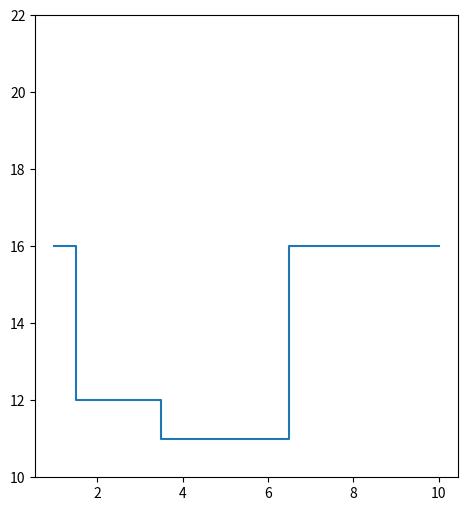

Python code for this plot: (Note: this script raises an exception after producing the figure.)
#!/usr/bin/python

# This program is free software: you can redistribute it and/or modify
# it under the terms of the GNU General Public License as published by
# the Free Software Foundation, either version 3 of the License, or
# (at your option) any later version.

# This program is distributed in the hope that it will be useful,
# but WITHOUT ANY WARRANTY; without even the implied warranty of
# MERCHANTABILITY or FITNESS FOR A PARTICULAR PURPOSE.  See the
# GNU General Public License for more details.

# You should have received a copy of the GNU General Public License
# along with this program.  If not, see <http://www.gnu.org/licenses/>.


import random
import matplotlib.pyplot as plt

HIT = 1
STICK = 0

class BlackJack:

	cards = [1,2,3,4,5,6,7,8,9,10,10,10,10]

	def __init__(self, player_sum, dealer_shows, useable_ace):
		self.player_sum = player_sum
		self.dealer_shows = dealer_shows
		self.useable_ace = useable_ace

	def drawCard(self):
		return random.choice(self.cards)

	def dealersTurn(self):
		dealer_sum = self.dealer_shows
		if dealer_sum == 1:
			dealer_ace = True
			dealer_sum = 11
		else:
			dealer_ace = False
		
		while dealer_sum < 17:
			new_card = self.drawCard()
			dealer_sum = dealer_sum + new_card
			if dealer_sum > 21 and dealer_ace == True:
				dealer_sum = dealer_sum - 10
				dealer_ace = False
			elif new_card == 1 and dealer_sum + 10 < 22:
				dealer_sum = dealer_sum + 10
				dealer_ace = True
			
		if dealer_sum > 21:
			return [self.player_sum, self.dealer_shows, self.useable_ace, 1, True]
		if dealer_sum > self.player_sum:
			return [self.player_sum, self.dealer_shows,  self.useable_ace, -1, True]
		if self.player_sum > dealer_sum:
			return [self.player_sum, self.dealer_shows,  self.useable_ace, 1, True]
		if self.player_sum == dealer_sum:
			return [self.player_sum, self.dealer_shows,  self.useable_ace, 0, True]

	def step(self, action):
		if action == STICK:
			return self.dealersTurn()
		else:
			new_card = self.drawCard()
			self.player_sum = self.player_sum + new_card
			#check if useable ace
			if self.player_sum > 21 and self.useable_ace == True:
				self.player_sum = self.player_sum - 10
				self.useable_ace = False
			#new card is ace check if useable
			elif new_card == 1  and self.player_sum + 10 < 22:
				self.player_sum = self.player_sum + 10
				self.useable_ace = True
			
			if self.player_sum > 21:
				return [self.player_sum, self.dealer_shows,  self.useable_ace, -1, True]
			else:
				return [self.player_sum, self.dealer_shows,  self.useable_ace, 0, False]

class State:

	def __init__(self, player_sum, dealer_shows, useable_ace):
		self.player_sum = player_sum
		self.dealer_shows = dealer_shows
		self.useable_ace = useable_ace
		self.n_hit = 1
		self.n_stick = 1
		self.Q_hit_total = 0
		self.Q_stick_total = 0
		self.policy = STICK

	def update(self, reward, action):
		if action == STICK:
			self.n_stick = self.n_stick + 1
			self.Q_stick_total = self.Q_stick_total + reward
		else:
			self.n_hit = self.n_hit + 1
			self.Q_hit_total = self.Q_hit_total + reward
		
		if self.Q_hit_total / float(self.n_hit) > self.Q_stick_total / float(self.n_stick):
			self.policy = HIT	
		else:
			self.policy = STICK

def getStateIdx(player_sum, dealer_shows, usable_ace):
	return ((player_sum - 11) * 10  + dealer_shows) * 2 - usable_ace - 1

def monteCarloES(num_episodes = 5000000):
	states = [State(i, j, l) for i in range(11, 22) for j in range(1, 11) for l in reversed(range(2))]
	for i in range(0, num_episodes):
		s = random.choice(states)
		episode = []
		bj = BlackJack(s.player_sum, s.dealer_shows, s.useable_ace)
		action = random.randint(0, 1)
		episode.append([s, action])
		while True:
			player_sum, dealer_shows, useable_ace, reward, game_over = bj.step(action)
			if game_over == False:
				s = states[getStateIdx(player_sum, dealer_shows, useable_ace)]
				action = s.policy
				episode.append([s,action])
			else:
				for e in episode:
					e[0].update(reward, e[1])
				break
	return states

def printPolicy(states):
	hit_no_ace = dict()
	hit_ace = dict()
	for s in states:
		if s.policy == HIT and s.useable_ace == False:
			if s.dealer_shows in hit_no_ace:
				hit_no_ace[s.dealer_shows] = max(hit_no_ace[s.dealer_shows], s.player_sum)
			else:
				hit_no_ace[s.dealer_shows] = s.player_sum
		elif s.policy == HIT and s.useable_ace == True:
			if s.dealer_shows in hit_ace:
				hit_ace[s.dealer_shows] = max(hit_ace[s.dealer_shows], s.player_sum)
			else:
				hit_ace[s.dealer_shows] = s.player_sum


	lists = sorted(hit_no_ace.items())
	x, y = zip(*lists)

	plt.figure(figsize=(12,6))
	plt.subplot(1,2,1)
	plt.step(x, y, where='mid')
	axes = plt.gca()
	axes.set_ylim([10,22])
	axes.yaxis.set_ticks(xrange(10,23,1))
	axes.xaxis.set_ticks(xrange(1,10,1))
	plt.xlabel("Dealer showing")
	plt.ylabel("Player sum")
	plt.title("No usable ace", fontsize = 14)
	plt.text(0.5,0.8, "STICK", fontsize=12, horizontalalignment="center", transform=axes.transAxes)
	plt.text(0.8,0.2, "HIT", fontsize=12, horizontalalignment="center", transform=axes.transAxes)

	lists = sorted(hit_ace.items())
	x, y = zip(*lists)
	plt.subplot(1,2,2)
	plt.step(x, y, where='mid')
	axes = plt.gca()
	axes.set_ylim([10,22])
	axes.yaxis.set_ticks(xrange(10,23,1))
	axes.xaxis.set_ticks(xrange(1,10,1))
	plt.xlabel("Dealer showing")
	plt.ylabel("Player sum")
	plt.title("No usable ace", fontsize = 14)
	plt.text(0.5,0.8, "STICK", fontsize=12, horizontalalignment="center", transform=axes.transAxes)
	plt.text(0.5,0.2, "HIT", fontsize=12, horizontalalignment="center", transform=axes.transAxes)
	plt.show()

if __name__ == "__main__":
	states = monteCarloES()
	printPolicy(states)